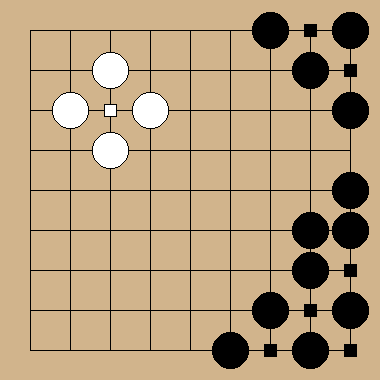

The table this chart was drawn from, first rows:
0, 0, 0, 0, 0, 0, 1, 2, 1
0, 0, -1, 0, 0, 0, 0, 1, 2
0, -1, -2, -1, 0, 0, 0, 0, 1
0, 0, -1, 0, 0, 0, 0, 0, 0
0, 0, 0, 0, 0, 0, 0, 0, 1
0, 0, 0, 0, 0, 0, 0, 1, 1
0, 0, 0, 0, 0, 0, 0, 1, 2
0, 0, 0, 0, 0, 0, 1, 2, 1
0, 0, 0, 0, 0, 1, 2, 1, 2
